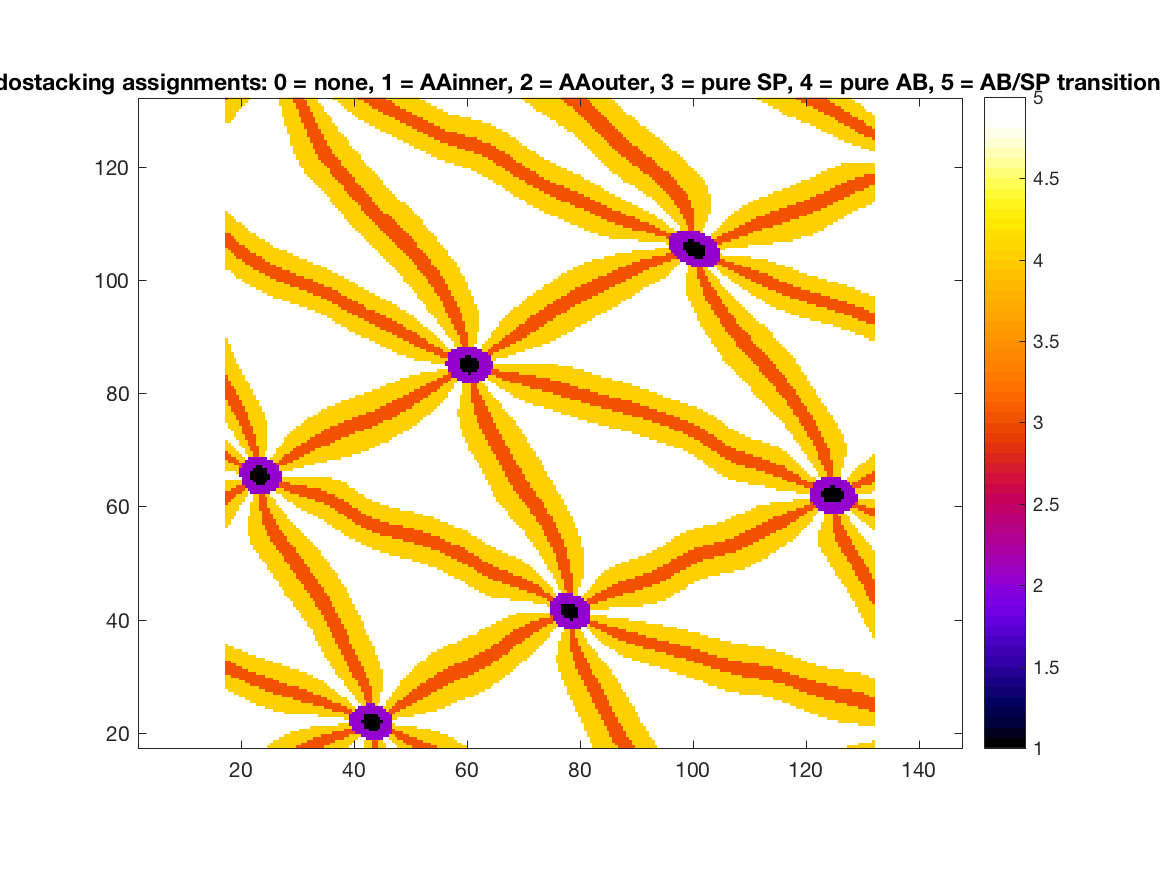

Source data for this figure (header and first rows):
5, 5, 5, 5, 5, 5, 5, 5, 5, 5, 5, 5, 5, 5, 5, 4, 4, 4, 4, 4, 4, 4, 4, 4
5, 5, 5, 5, 5, 5, 5, 5, 5, 5, 5, 5, 5, 5, 5, 5, 4, 4, 4, 4, 4, 4, 4, 4
5, 5, 5, 5, 5, 5, 5, 5, 5, 5, 5, 5, 5, 5, 5, 5, 5, 4, 4, 4, 4, 4, 4, 4
5, 5, 5, 5, 5, 5, 5, 5, 5, 5, 5, 5, 5, 5, 5, 5, 5, 5, 5, 4, 4, 4, 4, 4
5, 5, 5, 5, 5, 5, 5, 5, 5, 5, 5, 5, 5, 5, 5, 5, 5, 5, 5, 5, 5, 4, 4, 4
5, 5, 5, 5, 5, 5, 5, 5, 5, 5, 5, 5, 5, 5, 5, 5, 5, 5, 5, 5, 5, 5, 5, 4
5, 5, 5, 5, 5, 5, 5, 5, 5, 5, 5, 5, 5, 5, 5, 5, 5, 5, 5, 5, 5, 5, 5, 5
5, 5, 5, 5, 5, 5, 5, 5, 5, 5, 5, 5, 5, 5, 5, 5, 5, 5, 5, 5, 5, 5, 5, 5
5, 5, 5, 5, 5, 5, 5, 5, 5, 5, 5, 5, 5, 5, 5, 5, 5, 5, 5, 5, 5, 5, 5, 5
5, 5, 5, 5, 5, 5, 5, 5, 5, 5, 5, 5, 5, 5, 5, 5, 5, 5, 5, 5, 5, 5, 5, 5
5, 5, 5, 5, 5, 5, 5, 5, 5, 5, 5, 5, 5, 5, 5, 5, 5, 5, 5, 5, 5, 5, 5, 5
5, 5, 5, 5, 5, 5, 5, 5, 5, 5, 5, 5, 5, 5, 5, 5, 5, 5, 5, 5, 5, 5, 5, 5
5, 5, 5, 5, 5, 5, 5, 5, 5, 5, 5, 5, 5, 5, 5, 5, 5, 5, 5, 5, 5, 4, 4, 4
5, 5, 5, 5, 5, 5, 5, 5, 5, 5, 5, 5, 5, 5, 5, 5, 5, 4, 4, 4, 4, 4, 4, 4
5, 5, 5, 5, 5, 5, 5, 5, 5, 5, 5, 5, 5, 5, 4, 4, 4, 4, 4, 4, 4, 4, 4, 4
5, 5, 5, 5, 5, 5, 5, 5, 5, 5, 5, 4, 4, 4, 4, 4, 4, 4, 4, 4, 4, 4, 4, 4
5, 5, 5, 5, 5, 5, 5, 5, 5, 4, 4, 4, 4, 4, 4, 4, 4, 4, 4, 4, 4, 4, 4, 4
5, 5, 5, 5, 5, 5, 5, 4, 4, 4, 4, 4, 4, 4, 4, 4, 4, 4, 4, 4, 4, 4, 4, 4
5, 5, 5, 5, 5, 4, 4, 4, 4, 4, 4, 4, 4, 4, 4, 4, 4, 4, 4, 4, 3, 3, 3, 3
5, 5, 5, 4, 4, 4, 4, 4, 4, 4, 4, 4, 4, 4, 4, 4, 4, 3, 3, 3, 3, 3, 3, 3
5, 4, 4, 4, 4, 4, 4, 4, 4, 4, 4, 4, 4, 4, 3, 3, 3, 3, 3, 3, 3, 3, 3, 3
4, 4, 4, 4, 4, 4, 4, 4, 4, 4, 4, 4, 3, 3, 3, 3, 3, 3, 3, 3, 3, 3, 3, 3
4, 4, 4, 4, 4, 4, 4, 4, 4, 3, 3, 3, 3, 3, 3, 3, 3, 3, 3, 3, 3, 3, 4, 4
4, 4, 4, 4, 4, 4, 4, 3, 3, 3, 3, 3, 3, 3, 3, 3, 3, 3, 3, 4, 4, 4, 4, 4
4, 4, 4, 4, 4, 3, 3, 3, 3, 3, 3, 3, 3, 3, 3, 3, 3, 4, 4, 4, 4, 4, 4, 4
4, 4, 3, 3, 3, 3, 3, 3, 3, 3, 3, 3, 3, 3, 4, 4, 4, 4, 4, 4, 4, 4, 4, 4
3, 3, 3, 3, 3, 3, 3, 3, 3, 3, 3, 4, 4, 4, 4, 4, 4, 4, 4, 4, 4, 4, 4, 4
3, 3, 3, 3, 3, 3, 3, 3, 4, 4, 4, 4, 4, 4, 4, 4, 4, 4, 4, 4, 4, 4, 4, 4
3, 3, 3, 3, 3, 3, 4, 4, 4, 4, 4, 4, 4, 4, 4, 4, 4, 4, 4, 4, 4, 4, 4, 5
3, 3, 3, 3, 4, 4, 4, 4, 4, 4, 4, 4, 4, 4, 4, 4, 4, 4, 4, 4, 5, 5, 5, 5
3, 3, 4, 4, 4, 4, 4, 4, 4, 4, 4, 4, 4, 4, 4, 4, 4, 5, 5, 5, 5, 5, 5, 5
4, 4, 4, 4, 4, 4, 4, 4, 4, 4, 4, 4, 4, 4, 5, 5, 5, 5, 5, 5, 5, 5, 5, 5
4, 4, 4, 4, 4, 4, 4, 4, 4, 4, 4, 5, 5, 5, 5, 5, 5, 5, 5, 5, 5, 5, 5, 5
4, 4, 4, 4, 4, 4, 4, 4, 5, 5, 5, 5, 5, 5, 5, 5, 5, 5, 5, 5, 5, 5, 5, 5
4, 4, 4, 4, 4, 4, 5, 5, 5, 5, 5, 5, 5, 5, 5, 5, 5, 5, 5, 5, 5, 5, 5, 5
4, 4, 4, 5, 5, 5, 5, 5, 5, 5, 5, 5, 5, 5, 5, 5, 5, 5, 5, 5, 5, 5, 5, 5
4, 5, 5, 5, 5, 5, 5, 5, 5, 5, 5, 5, 5, 5, 5, 5, 5, 5, 5, 5, 5, 5, 5, 5
5, 5, 5, 5, 5, 5, 5, 5, 5, 5, 5, 5, 5, 5, 5, 5, 5, 5, 5, 5, 5, 5, 5, 5
5, 5, 5, 5, 5, 5, 5, 5, 5, 5, 5, 5, 5, 5, 5, 5, 5, 5, 5, 5, 5, 5, 5, 5
5, 5, 5, 5, 5, 5, 5, 5, 5, 5, 5, 5, 5, 5, 5, 5, 5, 5, 5, 5, 5, 5, 5, 5
5, 5, 5, 5, 5, 5, 5, 5, 5, 5, 5, 5, 5, 5, 5, 5, 5, 5, 5, 5, 5, 5, 5, 5
5, 5, 5, 5, 5, 5, 5, 5, 5, 5, 5, 5, 5, 5, 5, 5, 5, 5, 5, 5, 5, 5, 5, 5
5, 5, 5, 5, 5, 5, 5, 5, 5, 5, 5, 5, 5, 5, 5, 5, 5, 5, 5, 5, 5, 5, 5, 5
5, 5, 5, 5, 5, 5, 5, 5, 5, 5, 5, 5, 5, 5, 5, 5, 5, 5, 5, 5, 5, 5, 5, 5
5, 5, 5, 5, 5, 5, 5, 5, 5, 5, 5, 5, 5, 5, 5, 5, 5, 5, 5, 5, 5, 5, 5, 5
5, 5, 5, 5, 5, 5, 5, 5, 5, 5, 5, 5, 5, 5, 5, 5, 5, 5, 5, 5, 5, 5, 5, 5
5, 5, 5, 5, 5, 5, 5, 5, 5, 5, 5, 5, 5, 5, 5, 5, 5, 5, 5, 5, 5, 5, 5, 5
5, 5, 5, 5, 5, 5, 5, 5, 5, 5, 5, 5, 5, 5, 5, 5, 5, 5, 5, 5, 5, 5, 5, 5
5, 5, 5, 5, 5, 5, 5, 5, 5, 5, 5, 5, 5, 5, 5, 5, 5, 5, 5, 5, 5, 5, 5, 5
5, 5, 5, 5, 5, 5, 5, 5, 5, 5, 5, 5, 5, 5, 5, 5, 5, 5, 5, 5, 5, 5, 5, 5
5, 5, 5, 5, 5, 5, 5, 5, 5, 5, 5, 5, 5, 5, 5, 5, 5, 5, 5, 5, 5, 5, 5, 5
5, 5, 5, 5, 5, 5, 5, 5, 5, 5, 5, 5, 5, 5, 5, 5, 5, 5, 5, 5, 5, 5, 5, 5
5, 5, 5, 5, 5, 5, 5, 5, 5, 5, 5, 5, 5, 5, 5, 5, 5, 5, 5, 5, 5, 5, 5, 4
5, 5, 5, 5, 5, 5, 5, 5, 5, 5, 5, 5, 5, 5, 5, 5, 5, 5, 5, 5, 5, 5, 4, 4
5, 5, 5, 5, 5, 5, 5, 5, 5, 5, 5, 5, 5, 5, 5, 5, 5, 5, 5, 5, 5, 4, 4, 4
5, 5, 5, 5, 5, 5, 5, 5, 5, 5, 5, 5, 5, 5, 5, 5, 5, 5, 5, 5, 5, 4, 4, 4
5, 5, 5, 5, 5, 5, 5, 5, 5, 5, 5, 5, 5, 5, 5, 5, 5, 5, 5, 5, 4, 4, 4, 4
5, 5, 5, 5, 5, 5, 5, 5, 5, 5, 5, 5, 5, 5, 5, 5, 5, 5, 5, 4, 4, 4, 4, 4
5, 5, 5, 5, 5, 5, 5, 5, 5, 5, 5, 5, 5, 5, 5, 5, 5, 5, 5, 4, 4, 4, 4, 4
5, 5, 5, 5, 5, 5, 5, 5, 5, 5, 5, 5, 5, 5, 5, 5, 5, 5, 4, 4, 4, 4, 4, 4
5, 5, 5, 5, 5, 5, 5, 5, 5, 5, 5, 5, 5, 5, 5, 5, 5, 4, 4, 4, 4, 4, 4, 4
... 169 more rows
